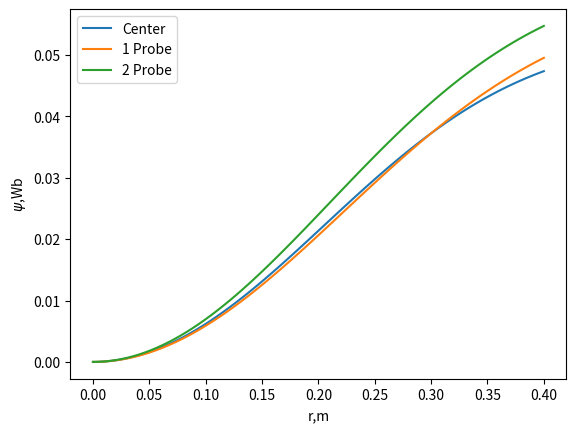
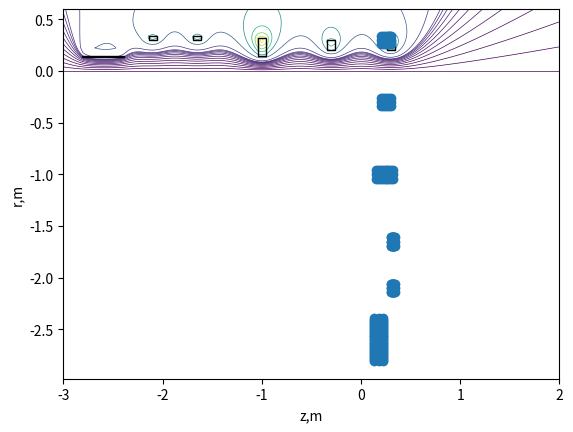

These figures' Python source, in order:
from math import pi
from scipy.special import hyp2f1
from scipy.interpolate import CubicSpline
import numpy as np
import matplotlib.pyplot as plt
import matplotlib.patches as patches

PROBE_1 = [0.2, -1.322]
PROBE_2 = [0.2, -0.707]
CATHODE = [0.065, -2.517]
MU_0 = 4*pi*1e-7
B_0 = MU_0 #4*pi*I/a/c
PSI_0 = MU_0*pi
Im, Ith, Itr, Igun = 1.85e3, 1.85e3, 1.85e3, 3e3


def psiOnce(z, r, a, I):
    """
    Return Psi for one loop
    """
    return PSI_0*I*a/4*2*r**2*a/(r**2+a**2+z**2)**1.5*\
        hyp2f1(5/4,3/4,2,(2*r*a/(r**2+a**2+z**2))**2)

def psi(zPoints, rPoints, loops):
    """
    Return (Nr,Nz) array of psi value
    """
    zPoints, rPoints = np.array(zPoints), np.array(rPoints)
    fullPsi = 0
    for loop in loops:
        fullPsi+=psiOnce(zPoints - loop[0], rPoints.reshape(-1,1), loop[1], loop[2])
    return fullPsi

def getCoil(I,z1,r1,z2,r2,Nz,Nr):
    """
    Get set of thin string with total current I.
    Currents are represent as set of thin strings.
    output: [[z1, r1, I1], ... , [zN, rN, IN]]
    """
    currentString = np.ones(Nz*Nr)*I/Nz/Nr # Current have to be 
    zString = np.tile(np.linspace(z1,z2,Nz), Nr)
    rString = np.repeat(np.linspace(r1,r2,Nr),Nz) # iterate over all cases
    return np.column_stack((zString, rString, currentString))

def scaleToAbs(name, rCoord):
    if name == "Plasma Gun":
        return -rCoord+0.164
    elif name == "Cone":
        return rCoord-0.012
    elif name == "Center":
        return -rCoord+0.24
    return None

def scaleToLocal(name, rCoord):
    if name == "Plasma Gun":
        return -rCoord+0.164
    elif name == "Cone":
        return rCoord+0.012
    elif name == "Center":
        return -rCoord+0.24
    return None

def getLocalCoord(points, loops, isPercent = True):
    rAxis = np.linspace(0,0.3,100)
    localCoords = []
    if isPercent:
        normed_cathode = getCenterCoord([CATHODE], loops)[0]
        rKoef = normed_cathode/100
    for r, z in points:
        psiPoint = psi(z, rAxis, loops).ravel()
        invPsiPoint = CubicSpline(psiPoint, rAxis)
        localCoords.append(invPsiPoint(psi(0, r*rKoef, loops).ravel()[0]).ravel()[0])
    return np.array(localCoords)

def getCenterCoord(points, loops):
    rAxis = np.linspace(0,0.4,100)
    psiCenter = psi(0, rAxis, loops).ravel()
    invPsiCenter = CubicSpline(psiCenter, rAxis)
    return np.array([invPsiCenter(psi(z, r, loops).ravel()[0]) for r,z in points])

def getCenterPercent(points, loops):
    return 100*getCenterCoord(points, loops)/getCenterCoord([CATHODE], loops)

def getLoops(mirrorCur, thermoCur, transportCur, gunCur):
    # don't forget to mupltiply on turns number
    loops = np.vstack((getCoil(mirrorCur*80,0.26,0.20,0.34,0.30,3,6),
                getCoil(mirrorCur*80,-0.34,0.20,-0.26,0.30,3,6),
                getCoil(thermoCur*140,-1.04,0.15,-0.96,0.325,3,10),
                getCoil(transportCur*32,-1.69,0.30,-1.61,0.34,3,10),
                getCoil(transportCur*32,-2.14,0.30,-2.06,0.34,3,10),
                getCoil(gunCur*62,-2.8075,0.134,-2.3925,0.224,30,3)))
    return loops

if __name__=="__main__":
    loops = getLoops(Im, Ith, Itr, Igun)
    r = np.linspace(0,0.4,100)
    psi_center = psi(0, r, loops).ravel()
    inv_psi_center = CubicSpline(psi_center, r)
    interpolated_r = inv_psi_center(psi_center)

    psi_center = psi([0, PROBE_1[1], PROBE_2[1]], r, loops)
    fig_center, ax_center = plt.subplots()
    fig_center.canvas.manager.set_window_title("Magnetic flux at the central plane") # or fig.canvas.set_window_title("Test")
    ax_center.plot(r, psi_center[:,0], label = "Center")
    ax_center.plot(r, psi_center[:,1], label = "1 Probe")
    ax_center.plot(r, psi_center[:,2], label = "2 Probe")
    # ax_center.plot(interpolated_r, psi_center, label = "Inv Center")
    ax_center.set(xlabel="r,m", ylabel="$\psi$,Wb")
    ax_center.legend()
    fig_center.show()
    # if coord triple probe r0 = 0.20, z0 = -1.2
    Proc1 = 150
    points = [[Proc1, PROBE_1[1]], [Proc1, PROBE_2[1]]]
    print(getLocalCoord(points, loops)*1e3)
    print("Gun Probe to %.1f" %(scaleToLocal("Plasma Gun", getLocalCoord(points, loops)[0])*1e3))
    print("Mirror Probe to %.1f" %(scaleToLocal("Cone", getLocalCoord(points, loops)[1])*1e3))

    
    z = np.linspace(-3,2, 500)
    r = np.linspace(0,0.6,100)
    levels = np.sort(np.hstack((psi(0.8, np.linspace(0,0.6,12), loops).reshape(-1), \
        psi(-1, np.linspace(0.1,0.3,8), loops).reshape(-1))))# np.linspace(1e-7,8e-5,15)
    
    fig, ax = plt.subplots()
    fig.canvas.manager.set_window_title("Magnetic lines in the CAT") # or fig.canvas.set_window_title("Test")
    ax.contour(z, r, psi(z, r, loops), levels=levels, linewidths=0.5, zorder=0)
    ax.add_patch(patches.Rectangle((0.26,0.20), 0.08, 0.1, edgecolor='black', fill=False))
    ax.add_patch(patches.Rectangle((-0.34,0.20), 0.08, 0.1, edgecolor='black', fill=False))
    ax.add_patch(patches.Rectangle((-1.04,0.15), 0.08, 0.175, edgecolor='black', fill=False))
    ax.add_patch(patches.Rectangle((-1.69,0.30), 0.08, 0.04, edgecolor='black', fill=False))
    ax.add_patch(patches.Rectangle((-2.14,0.30), 0.08, 0.04, edgecolor='black', fill=False))
    ax.add_patch(patches.Rectangle((-2.8075,0.134), 0.415, 0.009, edgecolor='black', fill=False))
    ax.scatter(loops[:,1], loops[:,0])
    ax.set(xlabel="z,m", ylabel="r,m")
    plt.show()